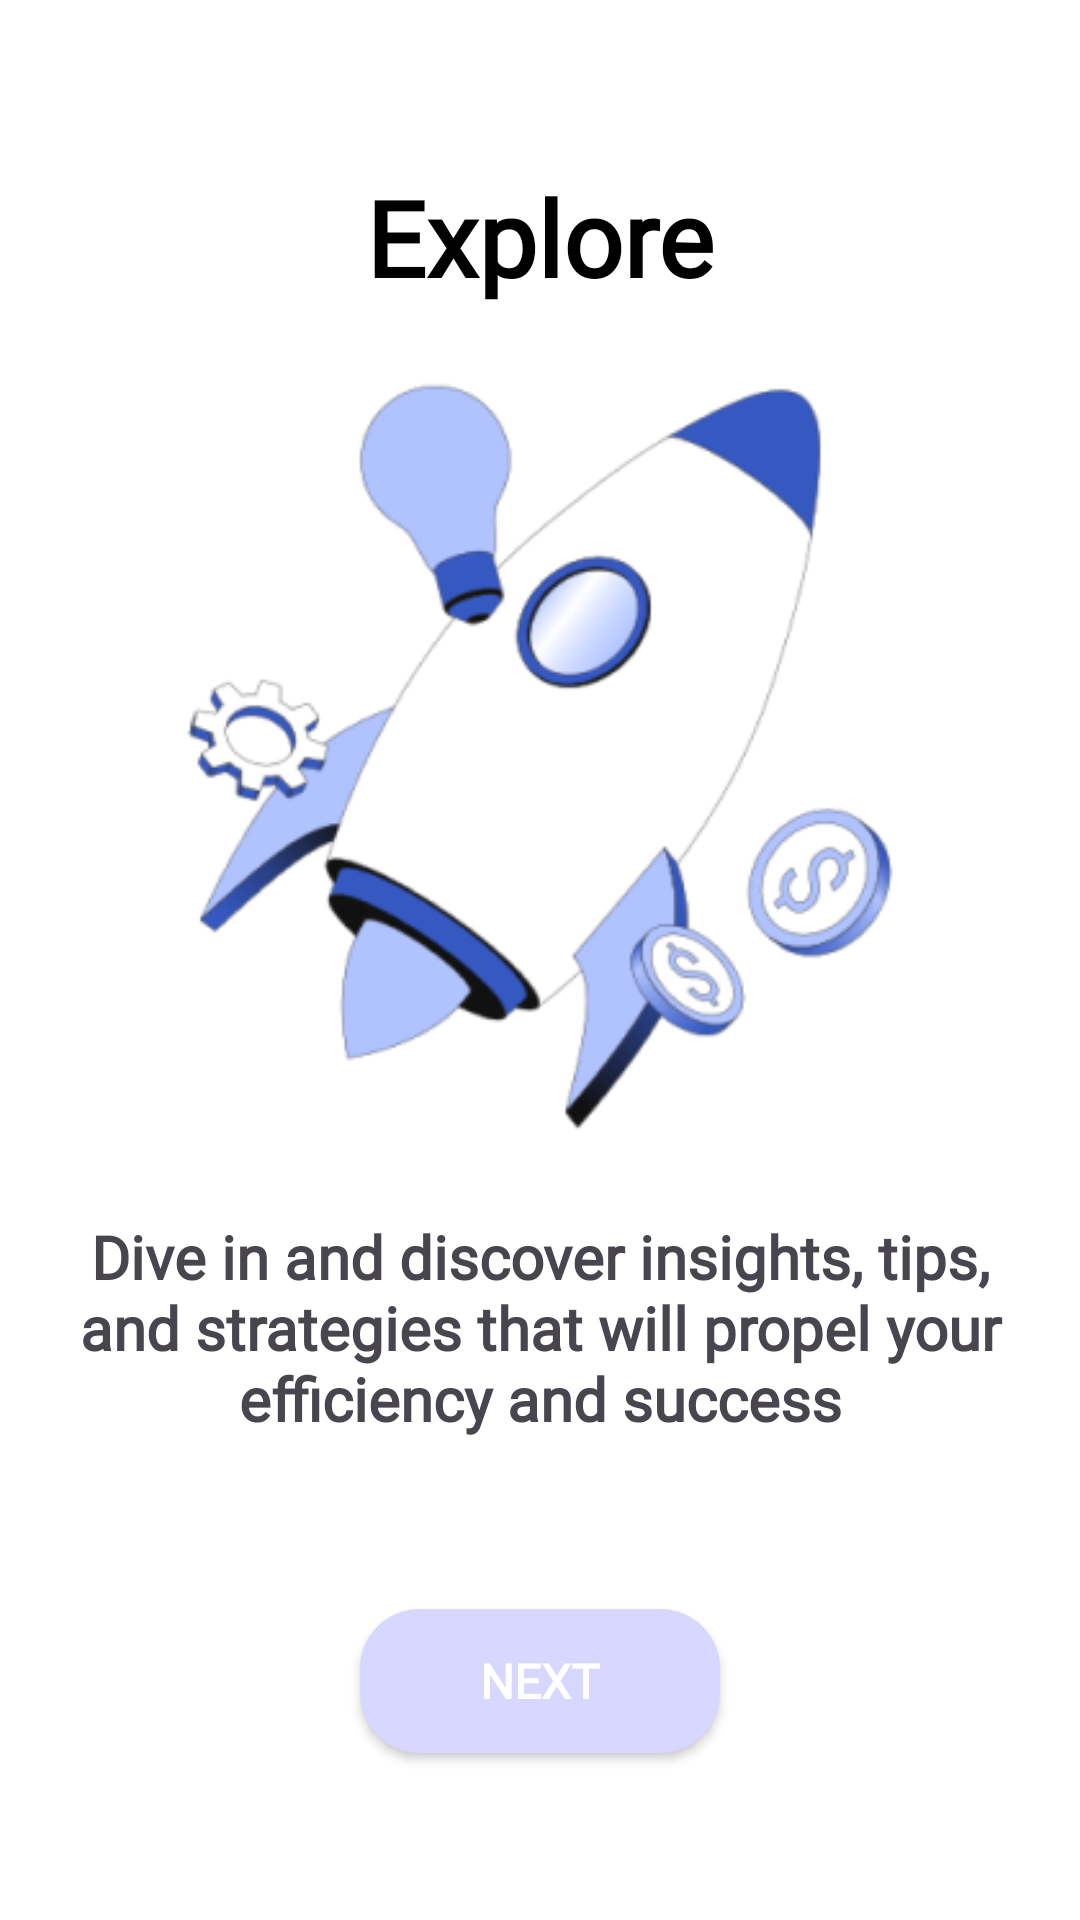

The Android layout XML behind this screen, and the referenced resources:
<!-- AndroidManifest.xml: application theme Theme.BeProductive -->
<!-- res/layout/m001_on_boarding_4_frag.xml -->
<?xml version="1.0" encoding="utf-8"?>
<LinearLayout xmlns:android="http://schemas.android.com/apk/res/android"
    android:layout_width="match_parent"
    android:layout_height="match_parent"
    android:background="@color/white"
    android:gravity="center"
    android:orientation="vertical">

    <TextView
        android:layout_width="match_parent"
        android:layout_height="wrap_content"
        android:fontFamily="@font/inter_font"
        android:gravity="center"
        android:text="Explore"
        android:textColor="@color/black"
        android:textSize="35sp"
        android:textStyle="bold" />


    <ImageView
        android:layout_width="match_parent"
        android:layout_height="300dp"
        android:src="@mipmap/img_on_boarding_4" />

    <TextView
        android:layout_width="match_parent"
        android:layout_height="wrap_content"
        android:fontFamily="@font/inter_font"
        android:gravity="center"
        android:padding="3dp"
        android:text="@string/txt_on_boarding_4"
        android:textSize="20sp"
        android:textStyle="bold" />

    <Button
        android:id="@+id/bt_next_on_boarding_4"
        android:layout_width="120dp"
        android:layout_height="wrap_content"
        android:layout_marginTop="30dp"
        android:background="@drawable/bg_button"
        android:fontFamily="@font/inter_font"
        android:text="Next"
        android:textColor="@color/white"
        android:textSize="16sp"
        android:textStyle="bold" />

</LinearLayout>
<!-- resources referenced by this layout -->
<resources>
  <color name="black">#FF000000</color>
  <color name="white">#FFFFFFFF</color>
  <!-- drawable bg_button (drawable) -->
  <?xml version="1.0" encoding="utf-8"?>
  <shape xmlns:android="http://schemas.android.com/apk/res/android"
      android:shape="rectangle">
      <solid android:color="@color/bg_splash"/>
      <corners android:radius="20dp"/>
  </shape>
  <!-- mipmap img_on_boarding_4: png bitmap (mipmap, 38624 bytes) -->
  <string name="txt_on_boarding_4">Dive in and discover insights, tips, and strategies that will propel your efficiency and success\n</string>
  <style name="Theme.BeProductive" parent="Base.Theme.BeProductive" />
  <color name="bg_splash">#D7D7FF</color>
  <style name="Base.Theme.BeProductive" parent="Theme.Material3.DayNight.NoActionBar">
          
           <item name="android:statusBarColor">@color/blue</item>
      </style>
  <color name="blue">#0E64D2</color>
</resources>
